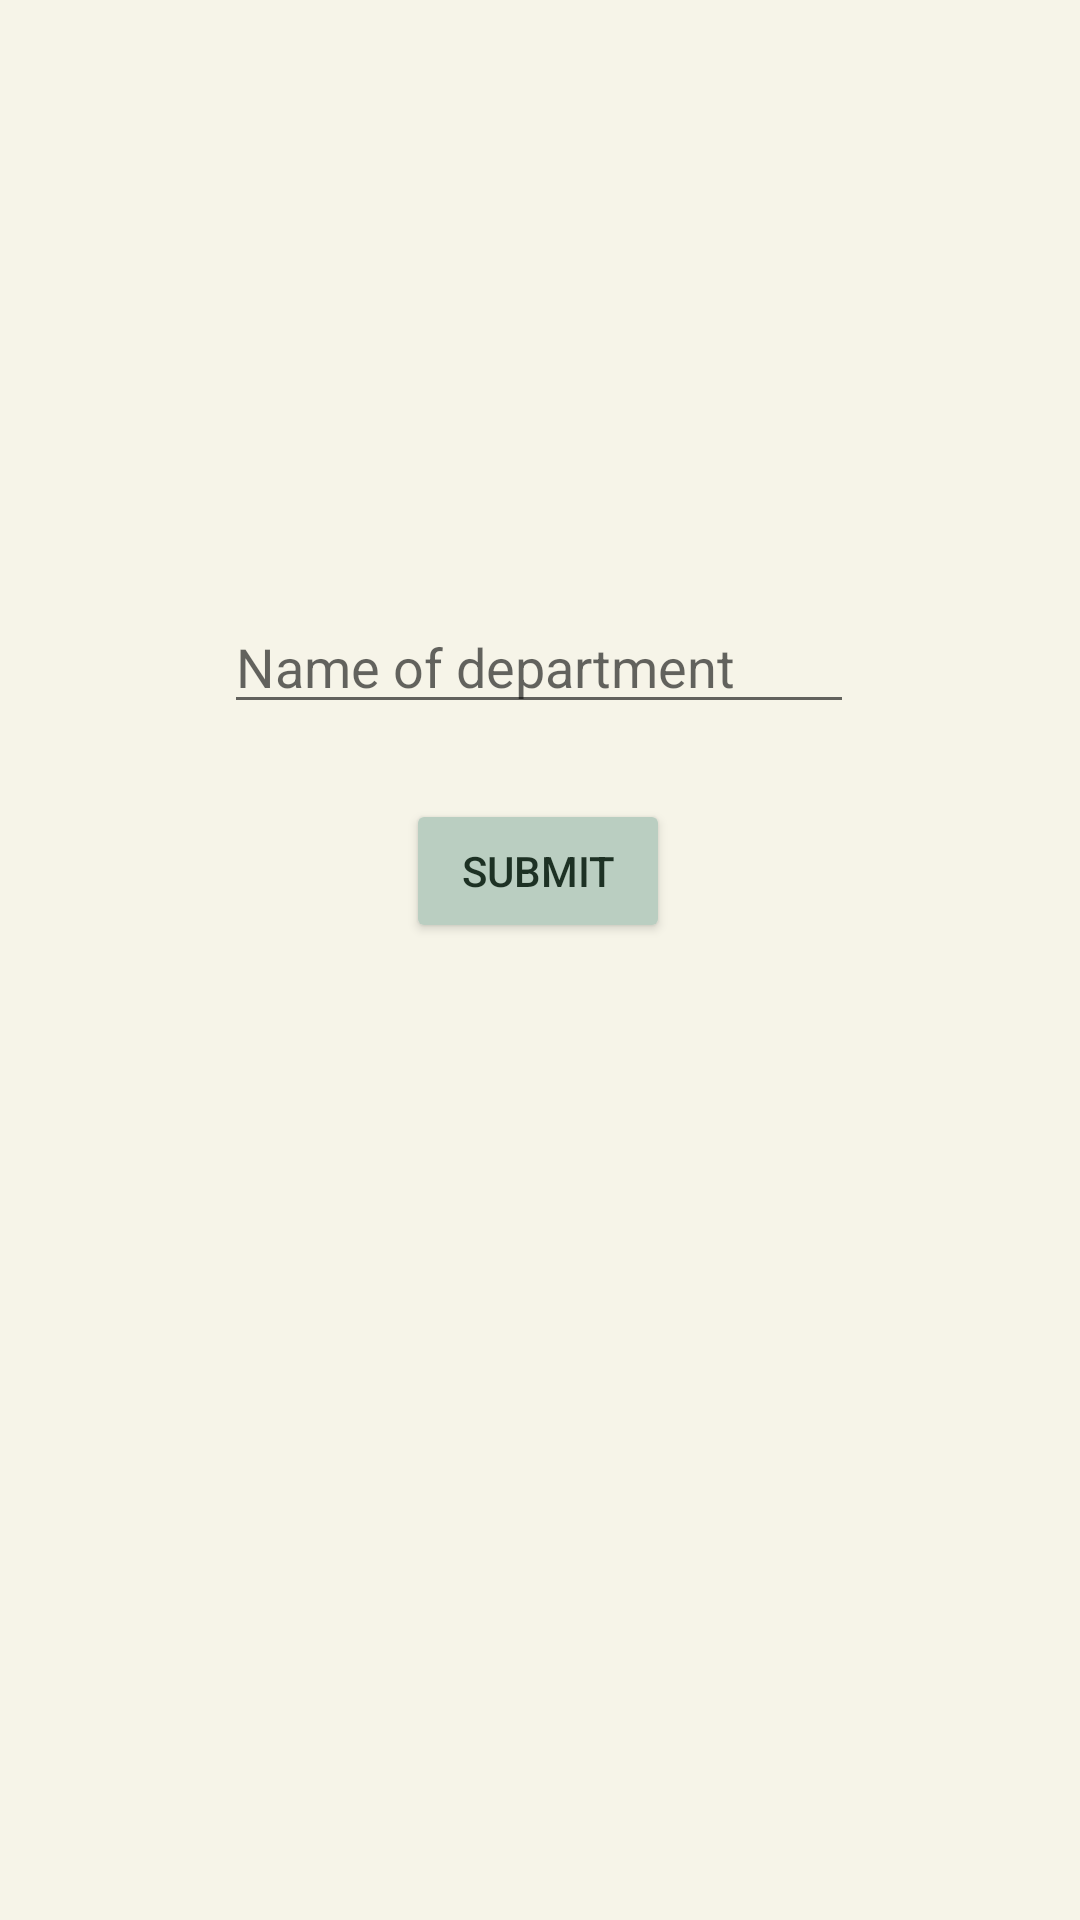

Android layout source for this screen:
<!-- AndroidManifest.xml: application theme Theme.Licenta -->
<!-- res/layout/fragment_create_department.xml -->
<?xml version="1.0" encoding="utf-8"?>
<androidx.constraintlayout.widget.ConstraintLayout xmlns:android="http://schemas.android.com/apk/res/android"
    xmlns:app="http://schemas.android.com/apk/res-auto"
    xmlns:tools="http://schemas.android.com/tools"
    android:layout_width="match_parent"
    android:layout_height="match_parent"
    android:background="@color/beige"
    tools:context=".activities.fragments.admin.CreateDepartmentFragment">

    <EditText
        android:id="@+id/edtDepartmentName"
        android:layout_width="wrap_content"
        android:layout_height="wrap_content"
        android:layout_marginTop="200dp"
        android:ems="10"
        android:textColor="@color/darkgreen"
        android:inputType="textPersonName"
        android:hint="Name of department"
        app:layout_constraintEnd_toEndOf="parent"
        app:layout_constraintHorizontal_bias="0.497"
        app:layout_constraintStart_toStartOf="parent"
        app:layout_constraintTop_toTopOf="parent" />

    <Button
        android:id="@+id/btnSubmitDepartmentName"
        android:layout_width="wrap_content"
        android:layout_height="wrap_content"
        android:layout_marginTop="25dp"
        android:text="@string/submit"
        android:textColor="@color/darkgreen"
        android:backgroundTint="@color/lightgreen"
        app:layout_constraintEnd_toEndOf="parent"
        app:layout_constraintHorizontal_bias="0.498"
        app:layout_constraintStart_toStartOf="parent"
        app:layout_constraintTop_toBottomOf="@+id/edtDepartmentName" />
</androidx.constraintlayout.widget.ConstraintLayout>
<!-- resources referenced by this layout -->
<resources>
  <color name="beige">#F6F4E8</color>
  <color name="darkgreen">#1D3124</color>
  <color name="lightgreen">#BACEC1</color>
  <string name="submit">Submit</string>
  <style name="Theme.Licenta" parent="Theme.MaterialComponents.DayNight.NoActionBar">
          
          <item name="colorPrimary">@color/darkgreen</item>
          <item name="colorPrimaryVariant">@color/darkgreen</item>
          <item name="colorOnPrimary">@color/white</item>
          
          <item name="colorSecondary">@color/darkgreen</item>
          <item name="colorSecondaryVariant">@color/teal_700</item>
          <item name="colorOnSecondary">@color/black</item>
          
          <item name="android:statusBarColor" tools:targetApi="l">?attr/colorPrimaryVariant</item>
          
      </style>
  <color name="white">#FFFFFFFF</color>
  <color name="teal_700">#FF018786</color>
  <color name="black">#FF000000</color>
</resources>
